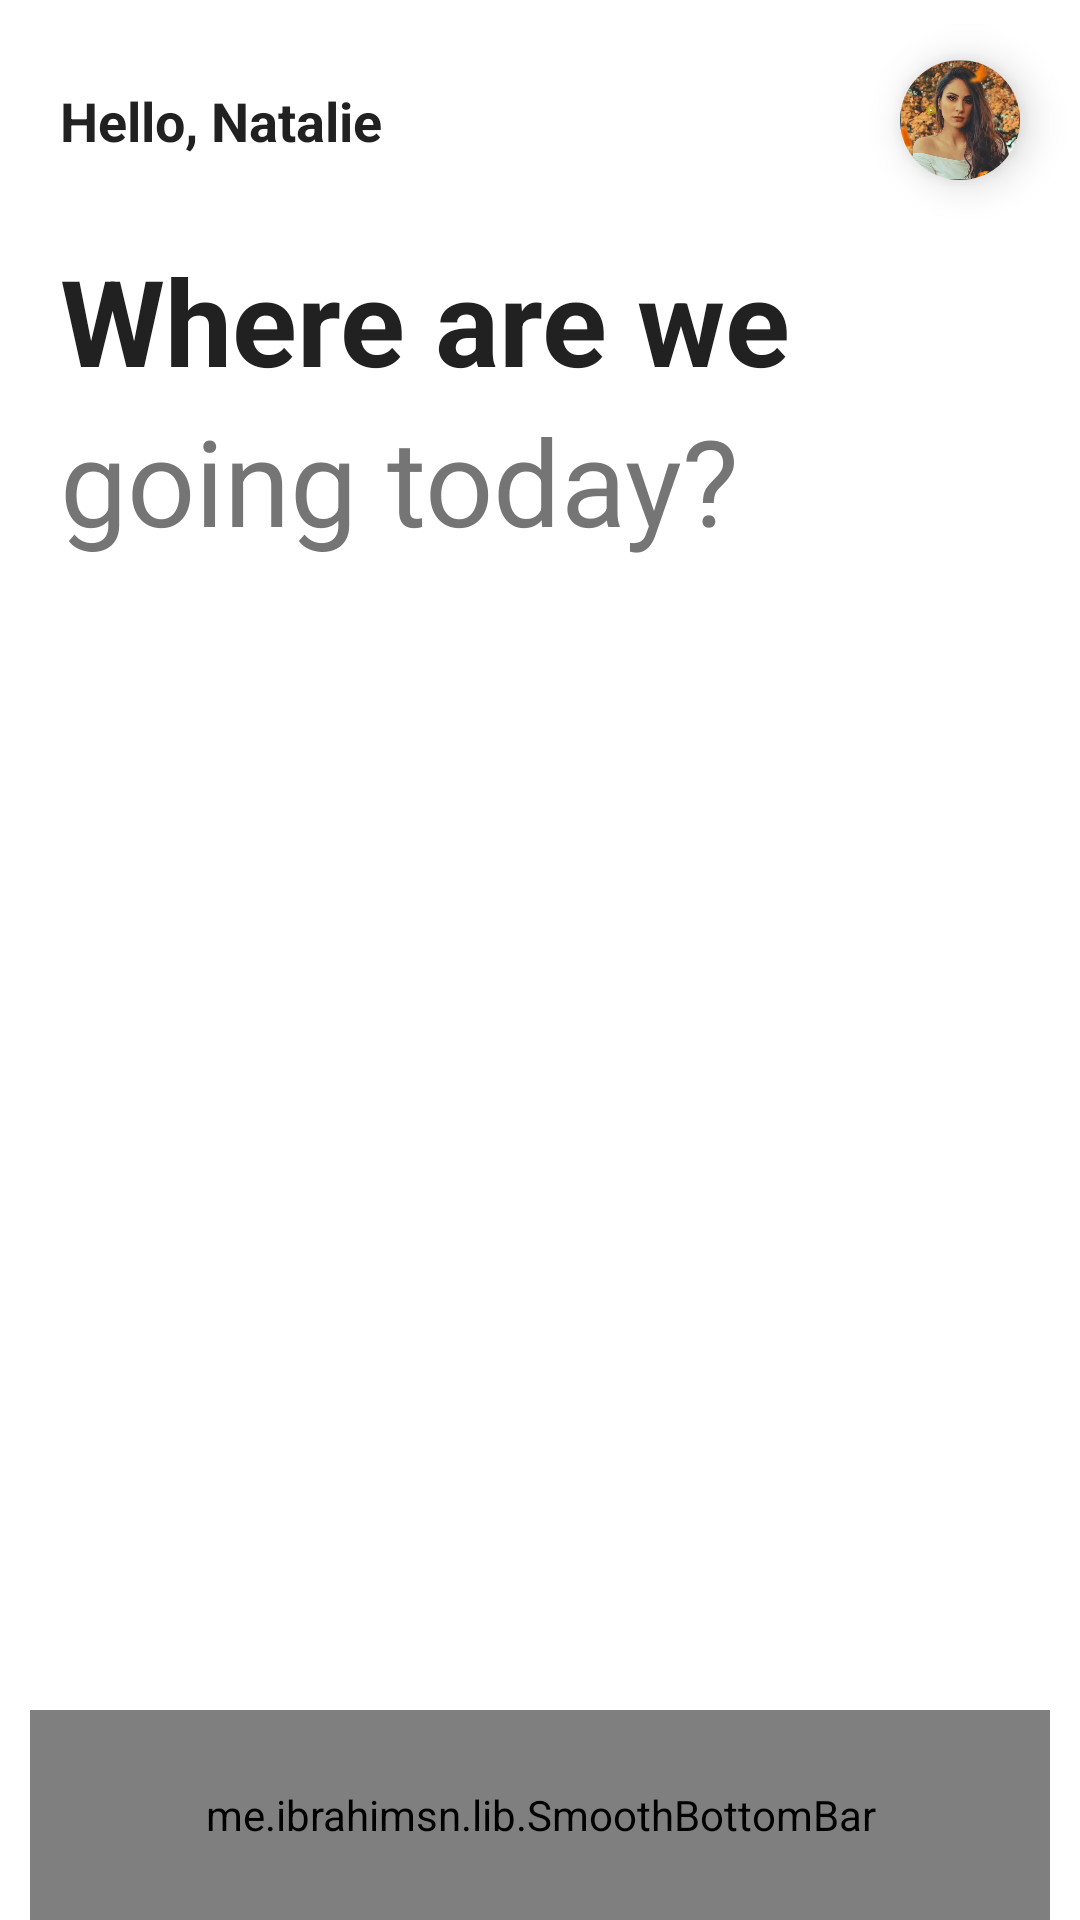

Reconstruct the res/layout file that produces this screen, plus the resources it refers to.
<!-- AndroidManifest.xml: application theme noActionBar -->
<!-- res/layout/image_slider.xml -->
<?xml version="1.0" encoding="utf-8"?>
<androidx.constraintlayout.widget.ConstraintLayout xmlns:android="http://schemas.android.com/apk/res/android"
    xmlns:app="http://schemas.android.com/apk/res-auto"
    xmlns:tools="http://schemas.android.com/tools"
    android:layout_width="match_parent"
    android:layout_height="match_parent"
    android:background="@color/white"
    tools:context=".ImageSlider">

    <androidx.cardview.widget.CardView
        android:id="@+id/cvProfilePicture"
        android:layout_width="40dp"
        android:layout_height="40dp"
        android:layout_marginTop="20dp"
        android:layout_marginEnd="20dp"
        app:cardCornerRadius="20dp"
        app:cardElevation="8dp"
        app:layout_constraintEnd_toEndOf="parent"
        app:layout_constraintTop_toTopOf="parent"
        >

        <ImageView
            android:layout_width="match_parent"
            android:layout_height="match_parent"
            android:contentDescription="@string/app_name"
            android:scaleType="centerCrop"
            android:src="@drawable/profile_picture"

            />
    </androidx.cardview.widget.CardView>

    <TextView
        android:id="@+id/textHello"
        android:layout_width="0dp"
        android:layout_height="wrap_content"
        android:layout_marginStart="20dp"
        android:layout_marginEnd="20dp"
        android:text="Hello, Natalie"
        android:textColor="#212121"
        android:textSize="18sp"
        android:textStyle="bold"
        app:layout_constraintBottom_toBottomOf="@id/cvProfilePicture"
        app:layout_constraintEnd_toStartOf="@id/cvProfilePicture"
        app:layout_constraintStart_toStartOf="parent"
        app:layout_constraintTop_toTopOf="@id/cvProfilePicture"
        />

    <TextView
        android:id="@+id/textWhereAreWe"
        android:layout_width="match_parent"
        android:layout_height="wrap_content"
        android:layout_marginStart="20dp"
        android:layout_marginTop="20dp"
        android:layout_marginEnd="20dp"
        android:text="Where are we"
        android:textColor="#212121"
        android:textSize="40sp"
        android:textStyle="bold"
        app:layout_constraintTop_toBottomOf="@id/cvProfilePicture"
        />

    <TextView
        android:id="@+id/textGoing"
        android:layout_width="match_parent"
        android:layout_height="wrap_content"
        android:layout_marginStart="20dp"
        android:layout_marginEnd="20dp"
        android:text="going today?"
        android:textColor="#757575"
        android:textSize="40sp"
        app:layout_constraintTop_toBottomOf="@id/textWhereAreWe"
        />

    <androidx.viewpager2.widget.ViewPager2
        android:id="@+id/locationsViewPager"
        android:layout_width="match_parent"
        android:layout_height="0dp"
        android:layout_marginTop="40dp"
        android:layout_marginBottom="40dp"
        android:paddingStart="60dp"
        android:paddingEnd="60dp"
        app:layout_constraintBottom_toTopOf="@id/bottomBar"
        app:layout_constraintTop_toBottomOf="@id/textGoing"
        />

    <me.ibrahimsn.lib.SmoothBottomBar
        android:id="@+id/bottomBar"
        android:layout_width="match_parent"
        android:layout_height="70dp"
        android:layout_marginStart="10dp"
        android:layout_marginEnd="10dp"
        app:iconSize="20dp"
        app:iconTint="#757575"
        app:iconTintActive="#212121"
        app:indicatorColor="#ECECEC"
        app:indicatorRadius="10dp"
        app:layout_constraintBottom_toBottomOf="parent"
        app:menu="@menu/navigation_menu"
        app:textColor="#212121"
        app:textSize="15sp"
        />

</androidx.constraintlayout.widget.ConstraintLayout>
<!-- resources referenced by this layout -->
<resources>
  <color name="white">#FFFFFF</color>
  <!-- drawable profile_picture: png bitmap (drawable, 834499 bytes) -->
  <string name="app_name">UI Design</string>
  <style name="noActionBar" parent="Theme.AppCompat.Light.NoActionBar">
          <item name="colorPrimary">@color/colorPrimary</item>
          <item name="colorPrimaryDark">@color/colorPrimaryDark</item>
          <item name="colorAccent">@color/colorAccent</item>
      </style>
  <color name="colorPrimary">#3F51B5</color>
  <color name="colorPrimaryDark">#303F9F</color>
  <color name="colorAccent">#FF4081</color>
</resources>
